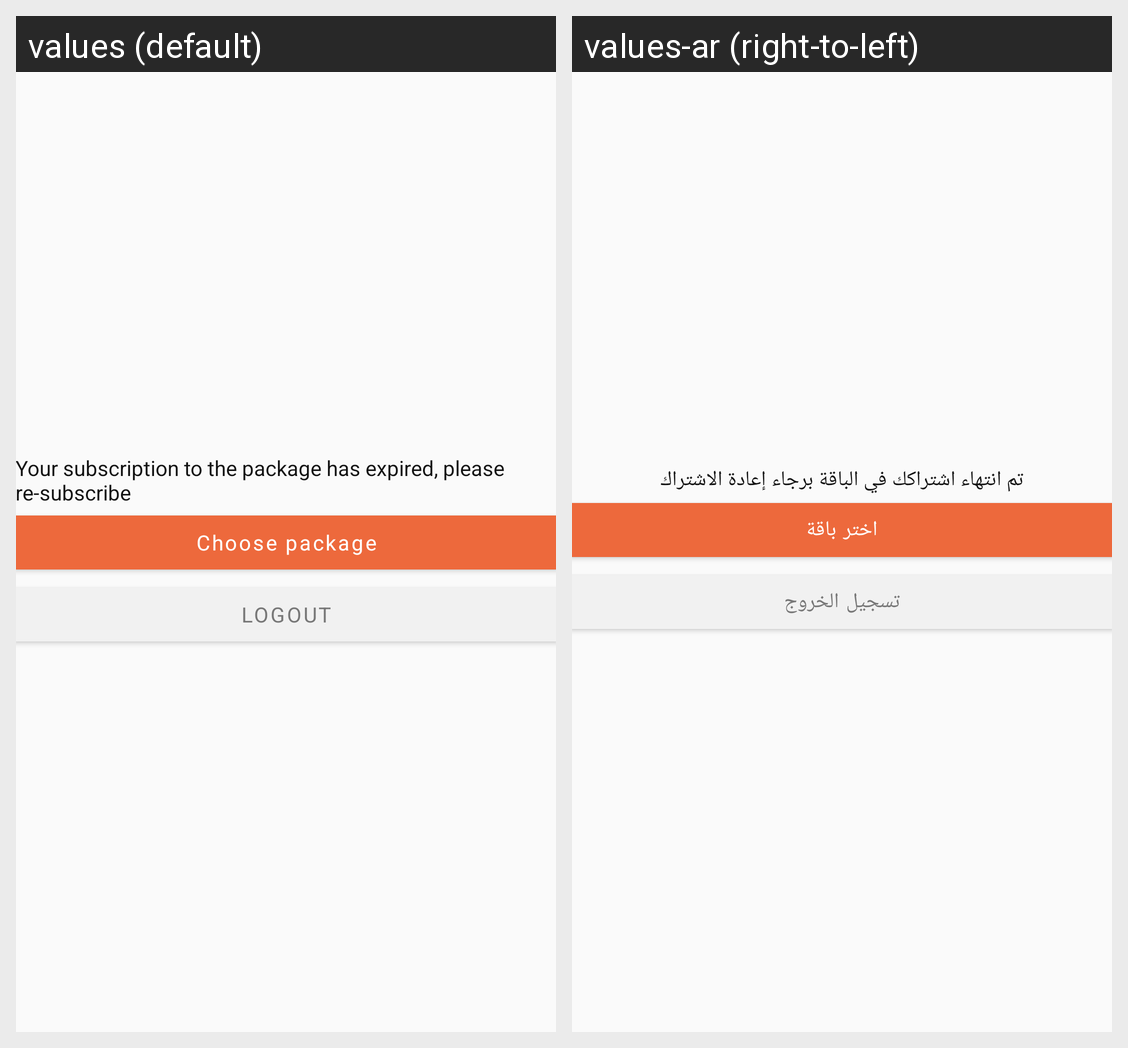

Strings drawn on this Android screen and how each of the app's shown locales translates them:
Android screen res/layout/sheet_layout_package_subscriptions_end.xml rendered under 2 locales, left to right: values (default), values-ar (right-to-left). Device: Nexus 5 (rendered at 1080×1920; each locale shown at half size, 540×960, under a caption strip naming it); theme Theme.DeliveryPoint.
Strings drawn on this screen, with the default value and each locale's value (text and hints the layout hard-codes, and strings that could not be matched under every locale, appear in the picture but are not listed):

your_subscription_to_the_package_has_expired_please_re_subscribe
  values: Your subscription to the package has expired, please re-subscribe
  values-ar: تم انتهاء اشتراكك في الباقة برجاء إعادة الاشتراك

choose_package
  values: Choose package
  values-ar: اختر باقة

public_logout
  values: Logout
  values-ar: تسجيل الخروج
